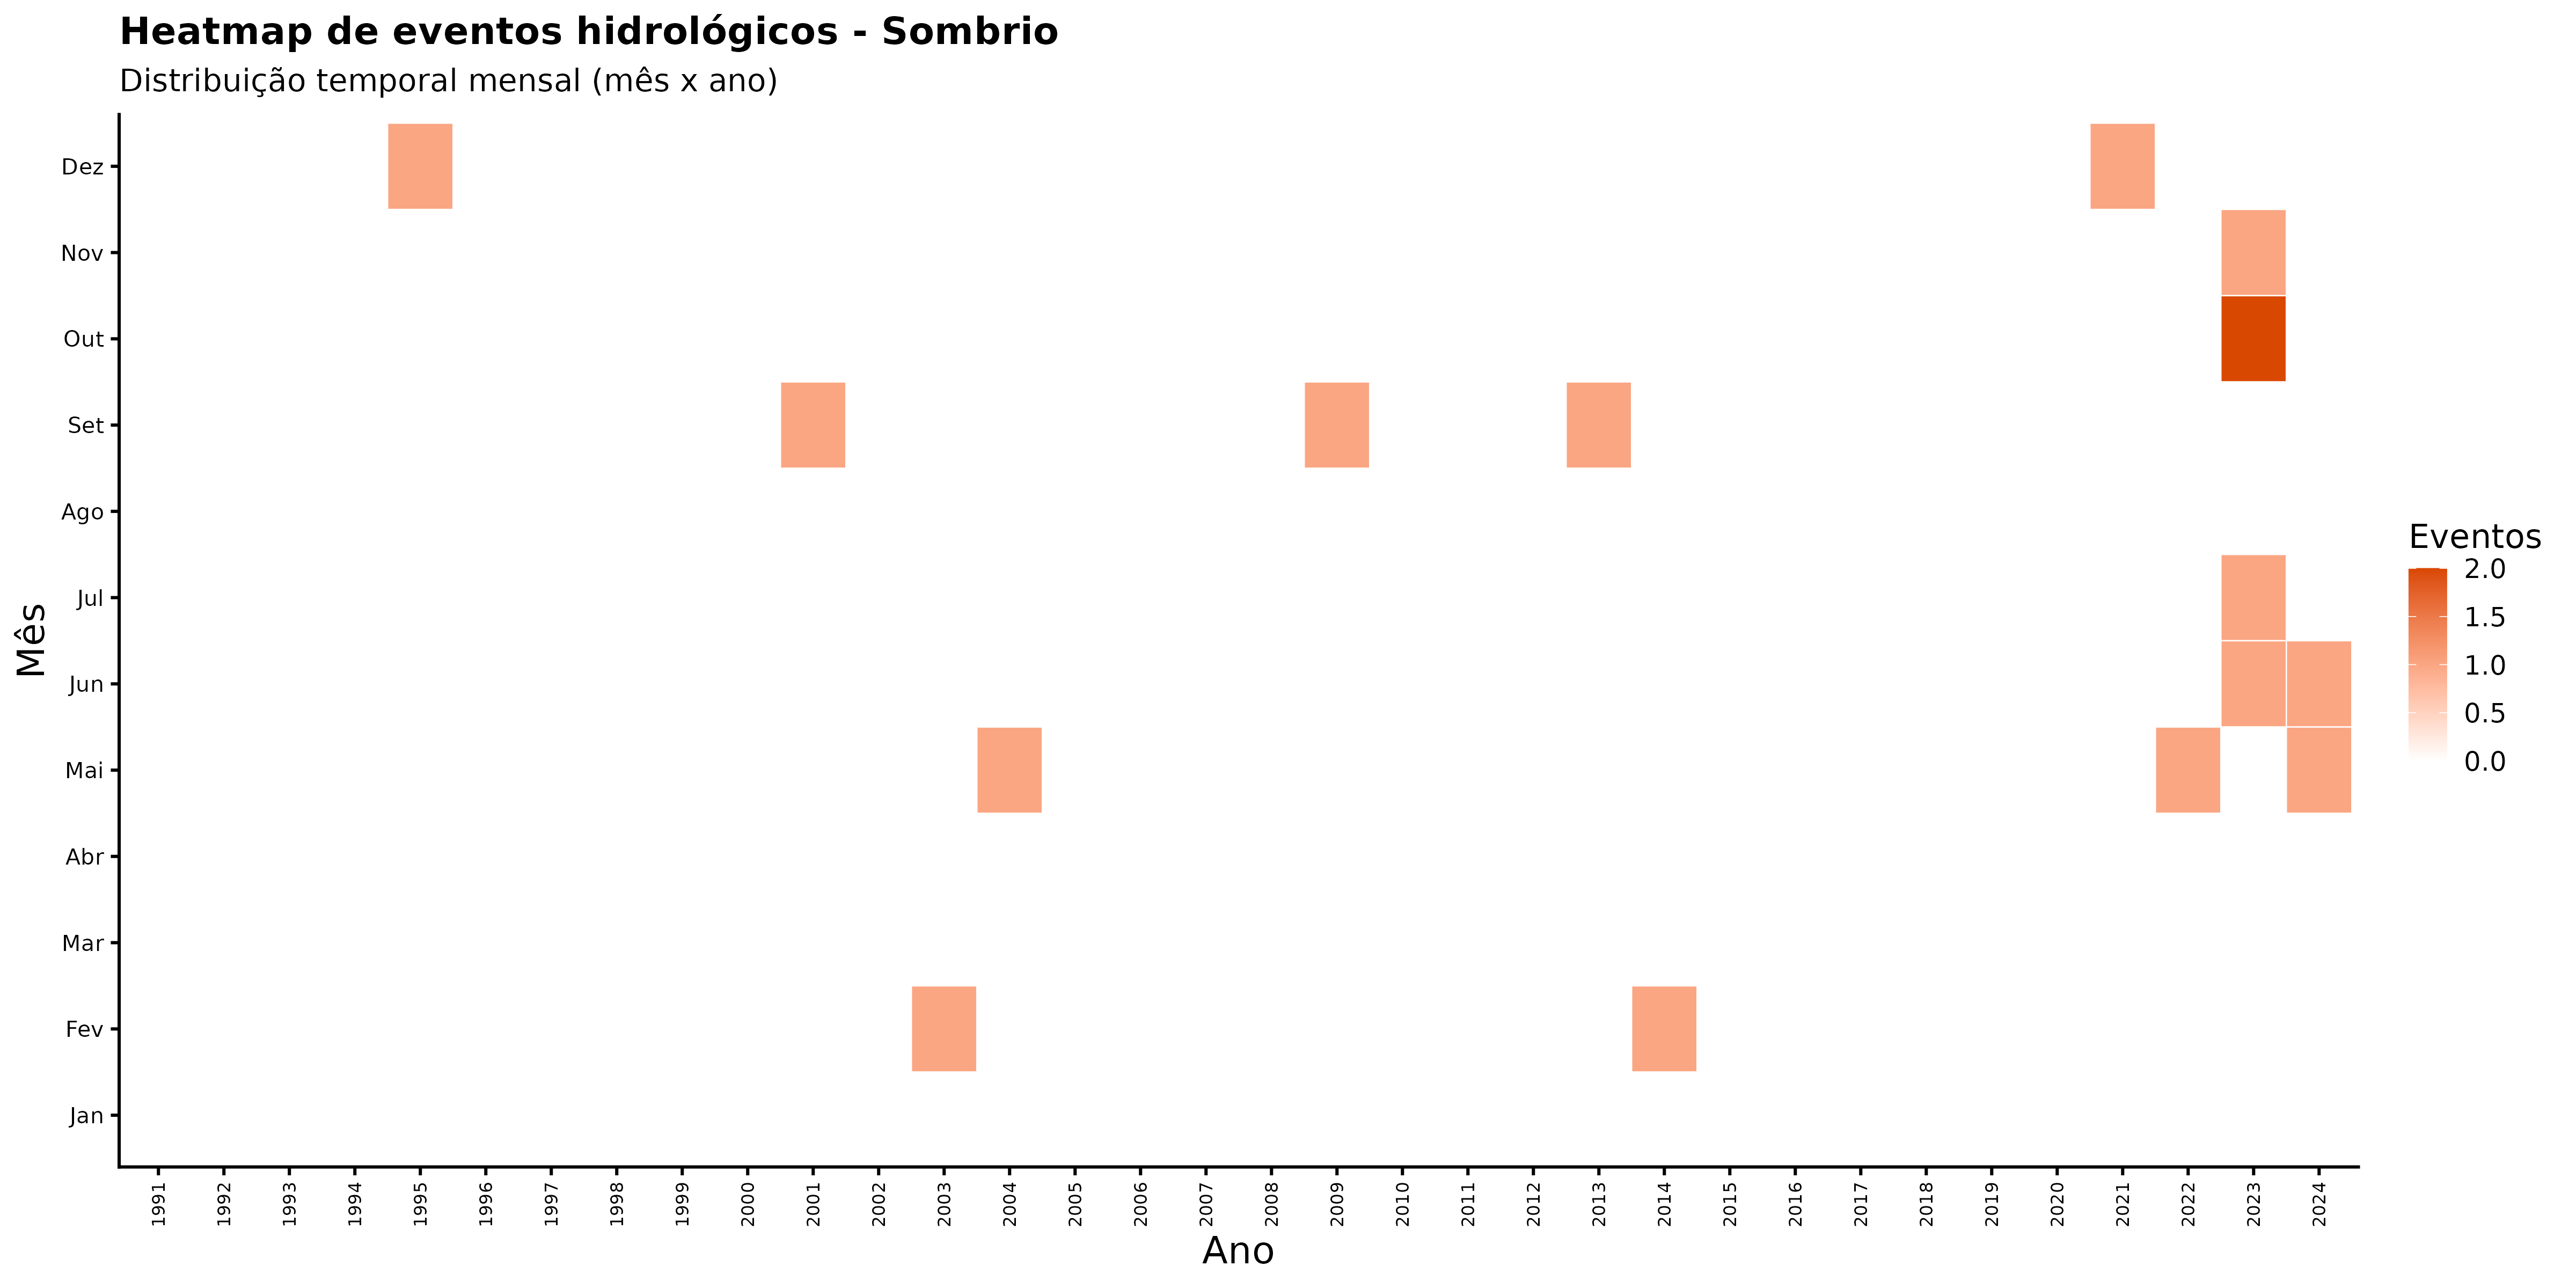

Values plotted in this chart, from the file beside it:
ano, mes_nome, nome_municipio, n_eventos
1991, Abr, Sombrio, 0
1991, Ago, Sombrio, 0
1991, Dez, Sombrio, 0
1991, Fev, Sombrio, 0
1991, Jan, Sombrio, 0
1991, Jul, Sombrio, 0
1991, Jun, Sombrio, 0
1991, Mai, Sombrio, 0
1991, Mar, Sombrio, 0
1991, Nov, Sombrio, 0
1991, Out, Sombrio, 0
1991, Set, Sombrio, 0
1992, Abr, Sombrio, 0
1992, Ago, Sombrio, 0
1992, Dez, Sombrio, 0
1992, Fev, Sombrio, 0
1992, Jan, Sombrio, 0
1992, Jul, Sombrio, 0
1992, Jun, Sombrio, 0
1992, Mai, Sombrio, 0
1992, Mar, Sombrio, 0
1992, Nov, Sombrio, 0
1992, Out, Sombrio, 0
1992, Set, Sombrio, 0
1993, Abr, Sombrio, 0
1993, Ago, Sombrio, 0
1993, Dez, Sombrio, 0
1993, Fev, Sombrio, 0
1993, Jan, Sombrio, 0
1993, Jul, Sombrio, 0
1993, Jun, Sombrio, 0
1993, Mai, Sombrio, 0
1993, Mar, Sombrio, 0
1993, Nov, Sombrio, 0
1993, Out, Sombrio, 0
1993, Set, Sombrio, 0
1994, Abr, Sombrio, 0
1994, Ago, Sombrio, 0
1994, Dez, Sombrio, 0
1994, Fev, Sombrio, 0
1994, Jan, Sombrio, 0
1994, Jul, Sombrio, 0
1994, Jun, Sombrio, 0
1994, Mai, Sombrio, 0
1994, Mar, Sombrio, 0
1994, Nov, Sombrio, 0
1994, Out, Sombrio, 0
1994, Set, Sombrio, 0
1995, Abr, Sombrio, 0
1995, Ago, Sombrio, 0
1995, Dez, Sombrio, 1
1995, Fev, Sombrio, 0
1995, Jan, Sombrio, 0
1995, Jul, Sombrio, 0
1995, Jun, Sombrio, 0
1995, Mai, Sombrio, 0
1995, Mar, Sombrio, 0
1995, Nov, Sombrio, 0
1995, Out, Sombrio, 0
1995, Set, Sombrio, 0
... 348 more rows
